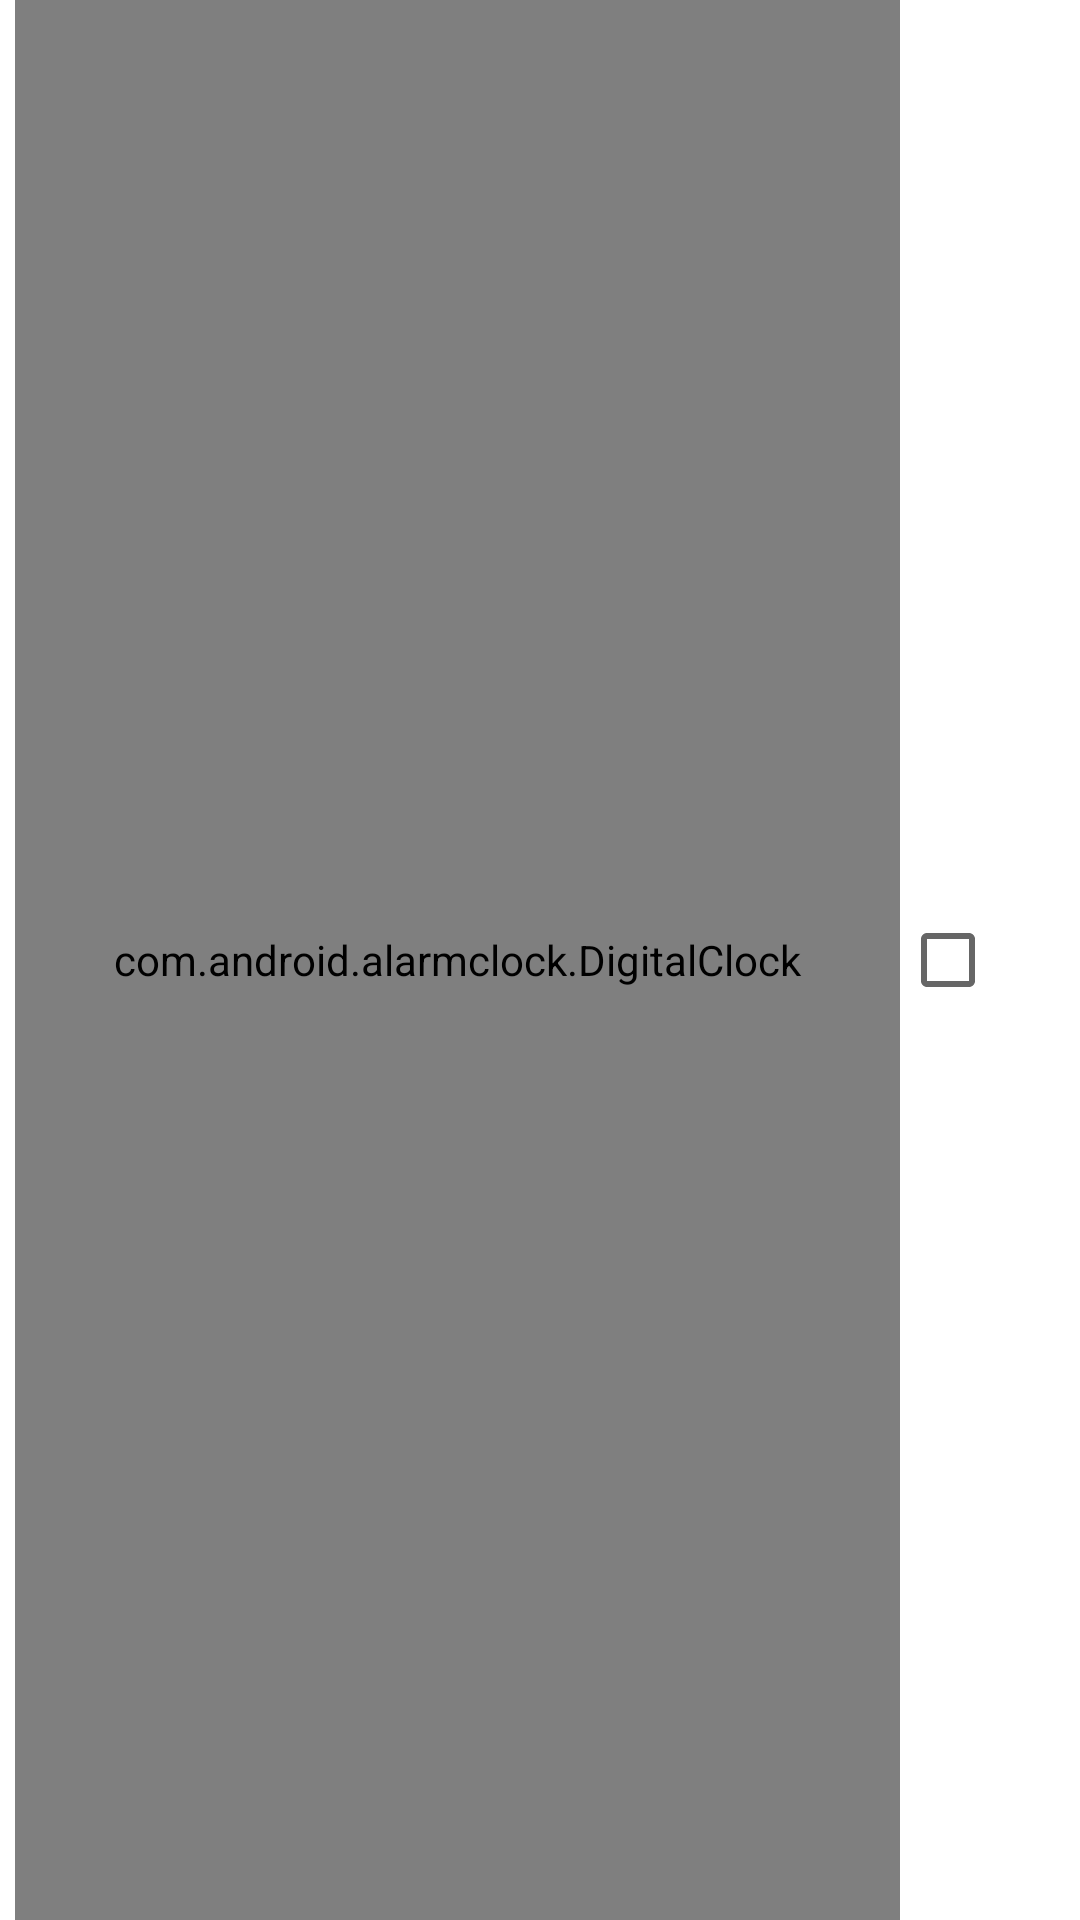

Layout XML and referenced resources for this Android screen:
<!-- AndroidManifest.xml: fallback theme Theme.MaterialComponents.DayNight.NoActionBar -->
<!-- res/layout/alarm_time.xml -->
<?xml version="1.0" encoding="utf-8"?>
<LinearLayout
    xmlns:android="http://schemas.android.com/apk/res/android"
    android:paddingLeft="5dip"
    android:layout_width="match_parent"
    android:layout_height="wrap_content">

    

    <com.android.alarmclock.DigitalClock
        android:id="@+id/digitalClock"
        android:layout_width="wrap_content"
        android:layout_height="match_parent"
        android:layout_weight="1"
        android:gravity="center_vertical"
        android:orientation="vertical"
        android:paddingLeft="8dip"
        android:paddingRight="8dip">

        <LinearLayout
            android:layout_width="match_parent"
            android:layout_height="wrap_content">

            <TextView android:id="@+id/timeDisplay"
                android:layout_width="wrap_content"
                android:layout_height="wrap_content"
                android:textSize="30sp"
                android:textColor="@color/white"/>

            <LinearLayout android:id="@+id/am_pm"
                android:layout_width="wrap_content"
                android:layout_height="match_parent"
                android:layout_marginLeft="4dip"
                android:orientation="vertical">

                <TextView android:id="@+id/am"
                    android:layout_width="wrap_content"
                    android:layout_height="match_parent"
                    android:gravity="bottom"
                    android:layout_weight=".5"
                    android:includeFontPadding="false"
                    android:textSize="12sp"/>

                <TextView android:id="@+id/pm"
                    android:layout_width="wrap_content"
                    android:layout_height="match_parent"
                    android:gravity="top"
                    android:layout_weight=".5"
                    android:includeFontPadding="false"
                    android:textSize="12sp"/>

            </LinearLayout>
        </LinearLayout>

        <TextView android:id="@+id/daysOfWeek"
            android:layout_width="match_parent"
            android:layout_height="wrap_content"
            android:textSize="10sp"
            android:textColor="@color/ltgrey"/>

        <TextView android:id="@+id/label"
            android:layout_width="match_parent"
            android:layout_height="wrap_content"
            android:textSize="12sp"
            android:textColor="@color/ltgrey"
            android:textStyle="bold|italic"
            android:singleLine="true"/>

    </com.android.alarmclock.DigitalClock>

    <CheckBox android:id="@+id/alarmButton"
        android:focusable="false"
        android:layout_width="60dip"
        android:layout_height="76dip"
        android:layout_gravity="center_vertical"/>

</LinearLayout>
<!-- resources referenced by this layout -->
<resources>
  <color name="ltgrey">#ffe0e0e0</color>
  <color name="white">#FFFFFFFF</color>
</resources>
